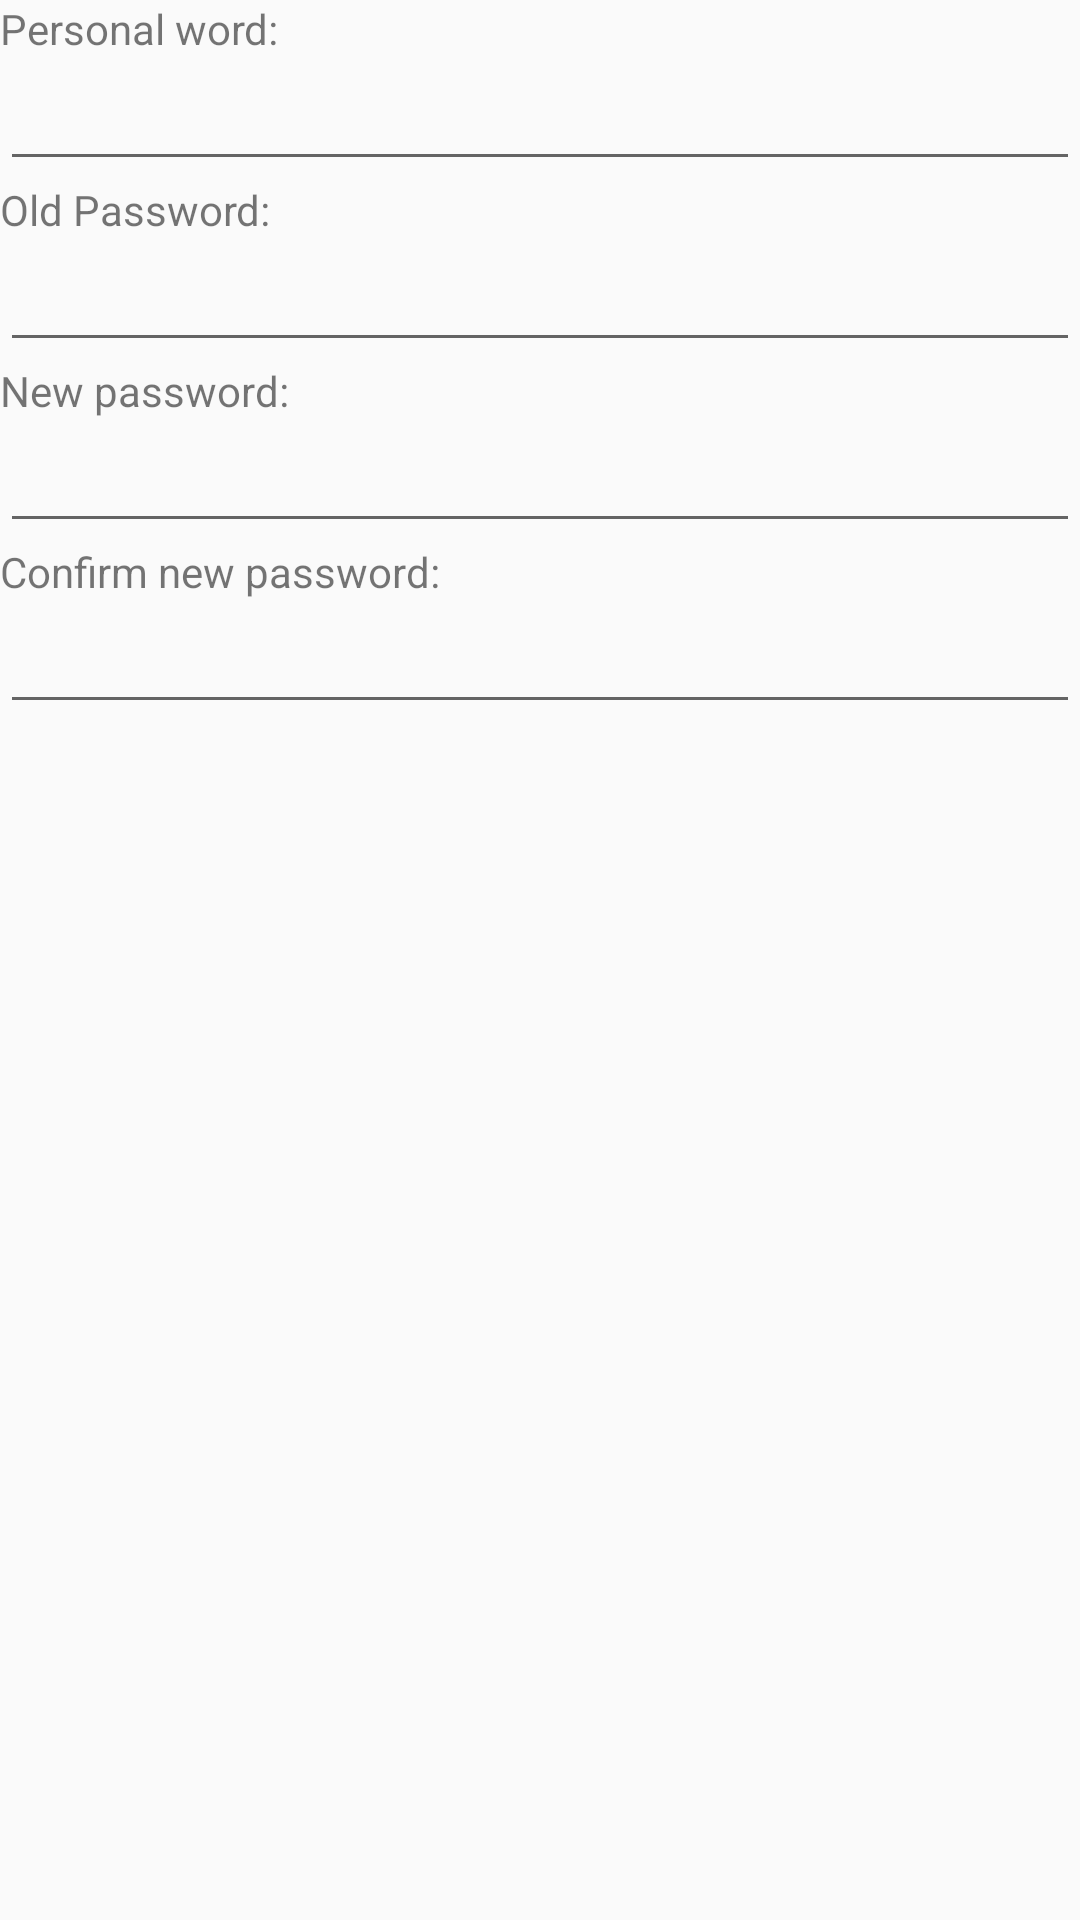

Here is an Android app screen rendered from its layout file. Give the layout XML and the strings, colors and styles it references.
<!-- AndroidManifest.xml: application theme Theme.AppCompat.Light.DarkActionBar -->
<!-- res/layout/forgotdialog.xml -->
<?xml version="1.0" encoding="utf-8"?>
<LinearLayout xmlns:android="http://schemas.android.com/apk/res/android"
              android:orientation="vertical"
              android:layout_width="match_parent"
              android:layout_height="match_parent">

    <TextView
            android:layout_width="wrap_content"
            android:layout_height="wrap_content"
            android:id="@+id/anshint"
            android:text="Personal word:"/>

    <EditText
            android:layout_width="match_parent"
            android:layout_height="wrap_content"
            android:id="@+id/forgotAnswer"
            android:layout_gravity="center_horizontal"
            android:singleLine="true"
            />

    <TextView
            android:layout_width="wrap_content"
            android:layout_height="wrap_content"
            android:text="Old Password:"
            android:id="@+id/textViewOld"
            android:visibility="visible"/>

    <EditText
            android:layout_width="match_parent"
            android:layout_height="wrap_content"
            android:inputType="numberPassword"
            android:ems="10"
            android:id="@+id/forgotOld"
            android:layout_gravity="center_horizontal"
            android:visibility="visible"/>

    <TextView
            android:layout_width="wrap_content"
            android:layout_height="wrap_content"
            android:text="New password:"
            android:id="@+id/textViewNew"
            android:visibility="visible"/>

    <EditText
            android:layout_width="match_parent"
            android:layout_height="wrap_content"
            android:inputType="numberPassword"
            android:ems="10"
            android:id="@+id/forgotNew"
            android:layout_gravity="center_horizontal"
            android:visibility="visible"/>

    <TextView
            android:layout_width="wrap_content"
            android:layout_height="wrap_content"
            android:text="Confirm new password:"
            android:id="@+id/textViewConfirm"
            android:visibility="visible"/>

    <EditText
            android:layout_width="match_parent"
            android:layout_height="wrap_content"
            android:inputType="numberPassword"
            android:ems="10"
            android:id="@+id/forgotConfirm"
            android:layout_gravity="center_horizontal"
            android:visibility="visible"/>
</LinearLayout>
<!-- resources referenced by this layout -->
<resources>

</resources>
